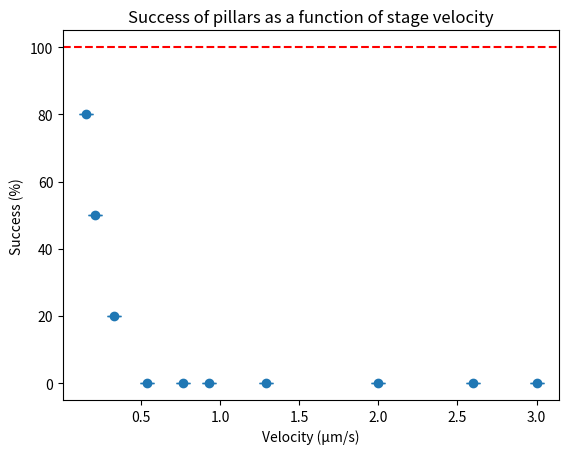

The script that saved this image:
import matplotlib.pyplot as plt
import numpy as np
import pandas as pd

# Data for CSV and plotting
data = {
    "Velocity (µm/s)": [0.15, 0.21, 0.328, 0.54, 0.765, 0.929, 1.29, 2.0, 2.6, 3.0],
    "Average Success (%)": [80, 50, 20, 0, 0, 0, 0, 0, 0, 0],
    "Error minus (µm)": [0, 0, 0, 0, 0, 0, 0, 0, 0, 0],
    "Error plus (µm)": [0, 0, 0, 0, 0, 0, 0, 0, 0, 0],
}

# Save to CSV
df = pd.DataFrame(data)
df.to_csv('velocity_Success_data.csv', index=False)
print("CSV file generated: velocity_Success_data.csv")

# Plotting
velocity = np.array(data['Velocity (µm/s)'])
Success = np.array(data['Average Success (%)'])
error_minus = np.array(data['Error minus (µm)'])
error_plus = np.array(data['Error plus (µm)'])

# Create error bars
error = [error_minus, error_plus]

# Plot
plt.errorbar(velocity, Success, yerr=error, fmt='o', label='Success (with error bars)', capsize=5)
plt.axhline(y=100, color='r', linestyle='--', label='Target Success = 30 µm')

# Add labels and title
plt.xlabel('Velocity (µm/s)')
plt.ylabel('Success (%)')
plt.title('Success of pillars as a function of stage velocity')
# plt.legend()
plt.grid(False)

# Display plot
plt.show()
